Run: headless pygame with SDL's dummy video driver; simulated clock (each Clock.tick advances the game by its frame time, no real sleeping); random seed 0; keys injected as events and as key.get_pressed() state; no mouse input.
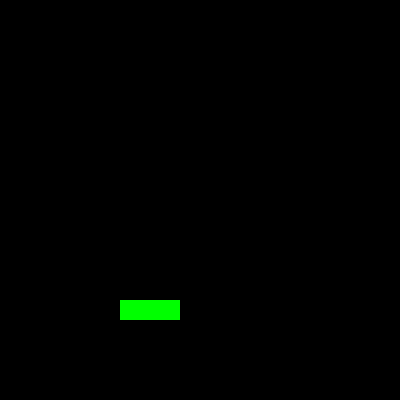
Frame 1 of 3 · flips 1–60 · no input
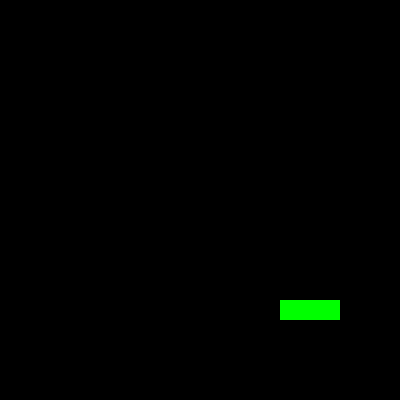
Frame 2 of 3 · flips 61–180 · tapped SPACE, RETURN · held RIGHT (→), D
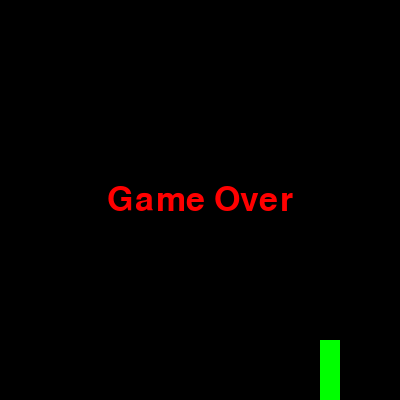
Frame 3 of 3 · flips 181–300 · held DOWN (↓), S (game ended)

The pygame program that drew these frames:

import pygame # type: ignore
pygame.init()

WIDTH, HEIGHT = 400, 400
screen = pygame.display.set_mode((WIDTH, HEIGHT))
pygame.display.set_caption("Snake Game")
FPS = 60
direction = "RIGHT"
FramePerSec = pygame.time.Clock()
snake_pos = [[100, 300],[80, 300],[60, 300]]
length = 3
running = True
move_del = 250
lastmove = 0
current_time = 0
def game_over():
    font = pygame.font.SysFont("Arial", 50)
    text = font.render("Game Over", True, (255, 0, 0))
    screen.blit(text, (WIDTH // 2 - text.get_width() // 2, HEIGHT // 2 - text.get_height() // 2))
    pygame.display.update()
    pygame.time.delay(2000)
    pygame.quit()
    exit()
while running:
    for event in pygame.event.get():
        if event.type == pygame.QUIT:
            running = False

    screen.fill((0, 0, 0))
    for pos in snake_pos:
        pygame.draw.rect(screen, (0, 255, 0), (pos[0], pos[1], 20, 20))
    key = pygame.key.get_pressed()
    current_time = pygame.time.get_ticks()
    new_head = snake_pos[0].copy()

    if key[pygame.K_RIGHT]:
        direction = "RIGHT"
    elif key[pygame.K_LEFT]:
        direction = "LEFT"
    elif key[pygame.K_UP]:
        direction = "UP"
    elif key[pygame.K_DOWN]:
        direction = "DOWN"
        
    if current_time - lastmove > move_del:
        if direction == "RIGHT":
            new_head[0] += 20
        elif direction == "LEFT":
            new_head[0] -= 20
        elif direction == "UP":
            new_head[1] -= 20
        elif direction == "DOWN":
            new_head[1] += 20
        lastmove = current_time
        snake_pos.insert(0, new_head)
        snake_pos.pop()
    
    if new_head[0] < 0 or new_head[0] >= WIDTH or new_head[1] < 0 or new_head[1] >= HEIGHT:
        game_over()
    
    pygame.display.update()
    FramePerSec.tick(FPS)
pygame.quit()
